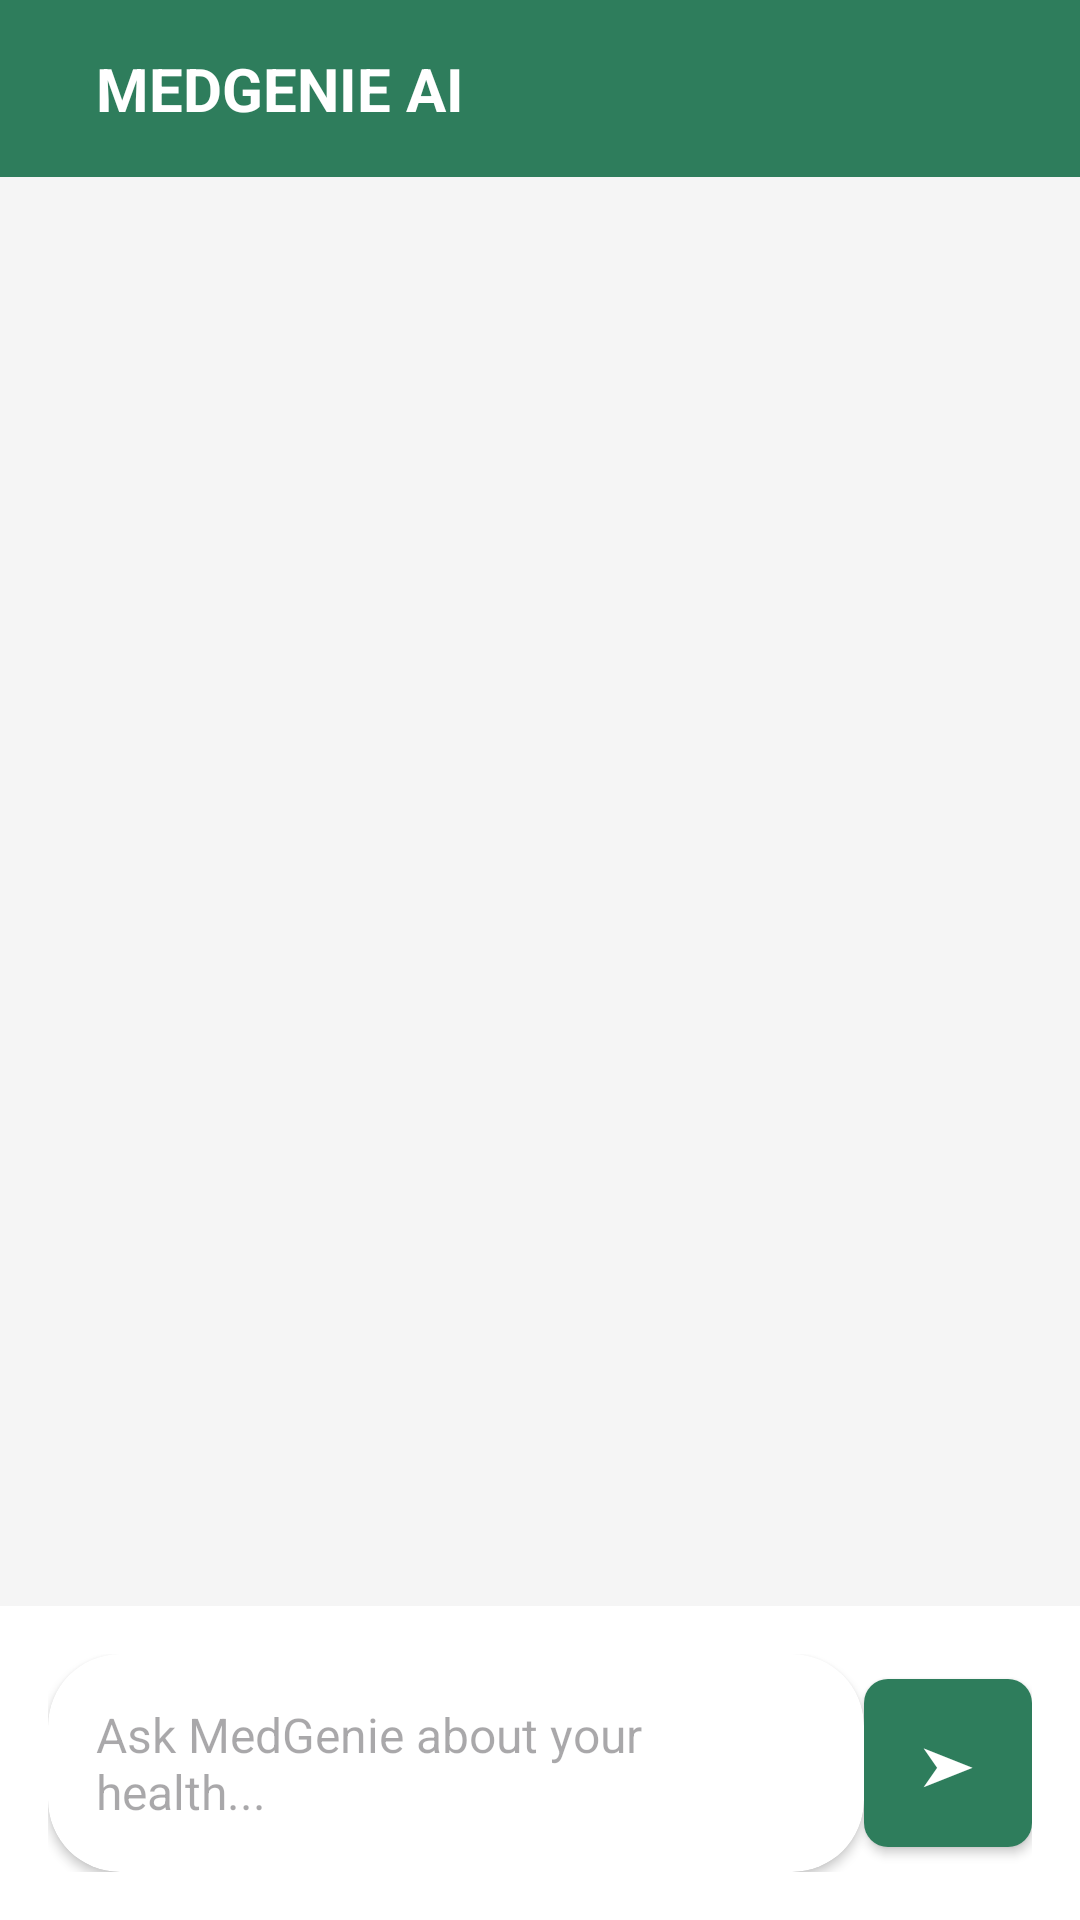

Here is an Android app screen rendered from its layout file. Give the layout XML and the strings, colors and styles it references.
<!-- AndroidManifest.xml: application theme Theme.DOCUMEDX -->
<!-- res/layout/activity_medgenie.xml -->
<?xml version="1.0" encoding="utf-8"?>
<androidx.constraintlayout.widget.ConstraintLayout xmlns:android="http://schemas.android.com/apk/res/android"
    xmlns:app="http://schemas.android.com/apk/res-auto"
    android:layout_width="match_parent"
    android:layout_height="match_parent"
    android:background="#F5F5F5">

    
    <androidx.constraintlayout.widget.ConstraintLayout
        android:id="@+id/header_layout"
        android:layout_width="0dp"
        android:layout_height="wrap_content"
        android:background="@color/color_palette_4"
        android:padding="16dp"
        app:layout_constraintTop_toTopOf="parent"
        app:layout_constraintStart_toStartOf="parent"
        app:layout_constraintEnd_toEndOf="parent">














        <androidx.appcompat.widget.AppCompatTextView
            android:layout_width="0dp"
            android:layout_height="wrap_content"
            android:text="MEDGENIE AI"
            android:textColor="@android:color/white"
            android:textSize="20sp"
            android:textStyle="bold"
            android:layout_marginStart="16dp"
            app:layout_constraintStart_toStartOf="parent"
            app:layout_constraintEnd_toEndOf="parent"
            app:layout_constraintTop_toTopOf="parent"
            app:layout_constraintBottom_toBottomOf="parent" />

    </androidx.constraintlayout.widget.ConstraintLayout>

    
    <androidx.recyclerview.widget.RecyclerView
        android:id="@+id/recycler_chat"
        android:layout_width="0dp"
        android:layout_height="0dp"
        android:padding="16dp"
        android:clipToPadding="false"
        app:layout_constraintTop_toBottomOf="@id/header_layout"
        app:layout_constraintBottom_toTopOf="@id/input_layout"
        app:layout_constraintStart_toStartOf="parent"
        app:layout_constraintEnd_toEndOf="parent" />

    
    <androidx.constraintlayout.widget.ConstraintLayout
        android:id="@+id/input_layout"
        android:layout_width="0dp"
        android:layout_height="wrap_content"
        android:background="@android:color/white"
        android:padding="16dp"
        app:layout_constraintBottom_toBottomOf="parent"
        app:layout_constraintStart_toStartOf="parent"
        app:layout_constraintEnd_toEndOf="parent">

        <androidx.cardview.widget.CardView
            android:layout_width="0dp"
            android:layout_height="wrap_content"
            app:cardCornerRadius="24dp"
            app:cardElevation="2dp"
            app:layout_constraintTop_toTopOf="parent"
            app:layout_constraintBottom_toBottomOf="parent"
            app:layout_constraintStart_toStartOf="parent"
            app:layout_constraintEnd_toStartOf="@id/btn_send">

            <androidx.appcompat.widget.AppCompatEditText
                android:id="@+id/et_message"
                android:layout_width="match_parent"
                android:layout_height="wrap_content"
                android:background="@android:color/transparent"
                android:hint="Ask MedGenie about your health..."
                android:padding="16dp"
                android:textSize="16sp"
                android:maxLines="4"
                android:scrollbars="vertical" />

        </androidx.cardview.widget.CardView>

        <androidx.appcompat.widget.AppCompatButton
            android:id="@+id/btn_send"
            android:layout_width="56dp"
            android:layout_height="56dp"
            android:background="@drawable/curved_btn"
            android:backgroundTint="@color/color_palette_4"
            android:text="➤"
            android:textColor="@android:color/white"
            android:textSize="18sp"
            android:layout_marginStart="12dp"
            app:layout_constraintEnd_toEndOf="parent"
            app:layout_constraintTop_toTopOf="parent"
            app:layout_constraintBottom_toBottomOf="parent" />

    </androidx.constraintlayout.widget.ConstraintLayout>

    
    <ProgressBar
        android:id="@+id/progress_loading"
        android:layout_width="40dp"
        android:layout_height="40dp"
        android:visibility="gone"
        android:indeterminateTint="@color/color_palette_4"
        app:layout_constraintEnd_toEndOf="parent"
        app:layout_constraintStart_toStartOf="parent"
        app:layout_constraintTop_toTopOf="@id/recycler_chat"
        app:layout_constraintBottom_toBottomOf="@id/recycler_chat" />

</androidx.constraintlayout.widget.ConstraintLayout>
<!-- resources referenced by this layout -->
<resources>
  <color name="color_palette_4">#2E7D5C</color>
  <!-- drawable curved_btn (drawable) -->
  <?xml version="1.0" encoding="utf-8"?>
  <shape xmlns:android="http://schemas.android.com/apk/res/android">
      <solid android:color="@color/color_palette_3" />
      <corners
          android:radius="8dp" />
  </shape>
  <!-- drawable ic_arrow_back: png bitmap (drawable, 597 bytes) -->
  <style name="Theme.DOCUMEDX" parent="Base.Theme.DOCUMEDX" />
  <color name="color_palette_3">#4B9B6E</color>
  <style name="Base.Theme.DOCUMEDX" parent="Theme.Material3.DayNight.NoActionBar">
          
          
      </style>
</resources>
